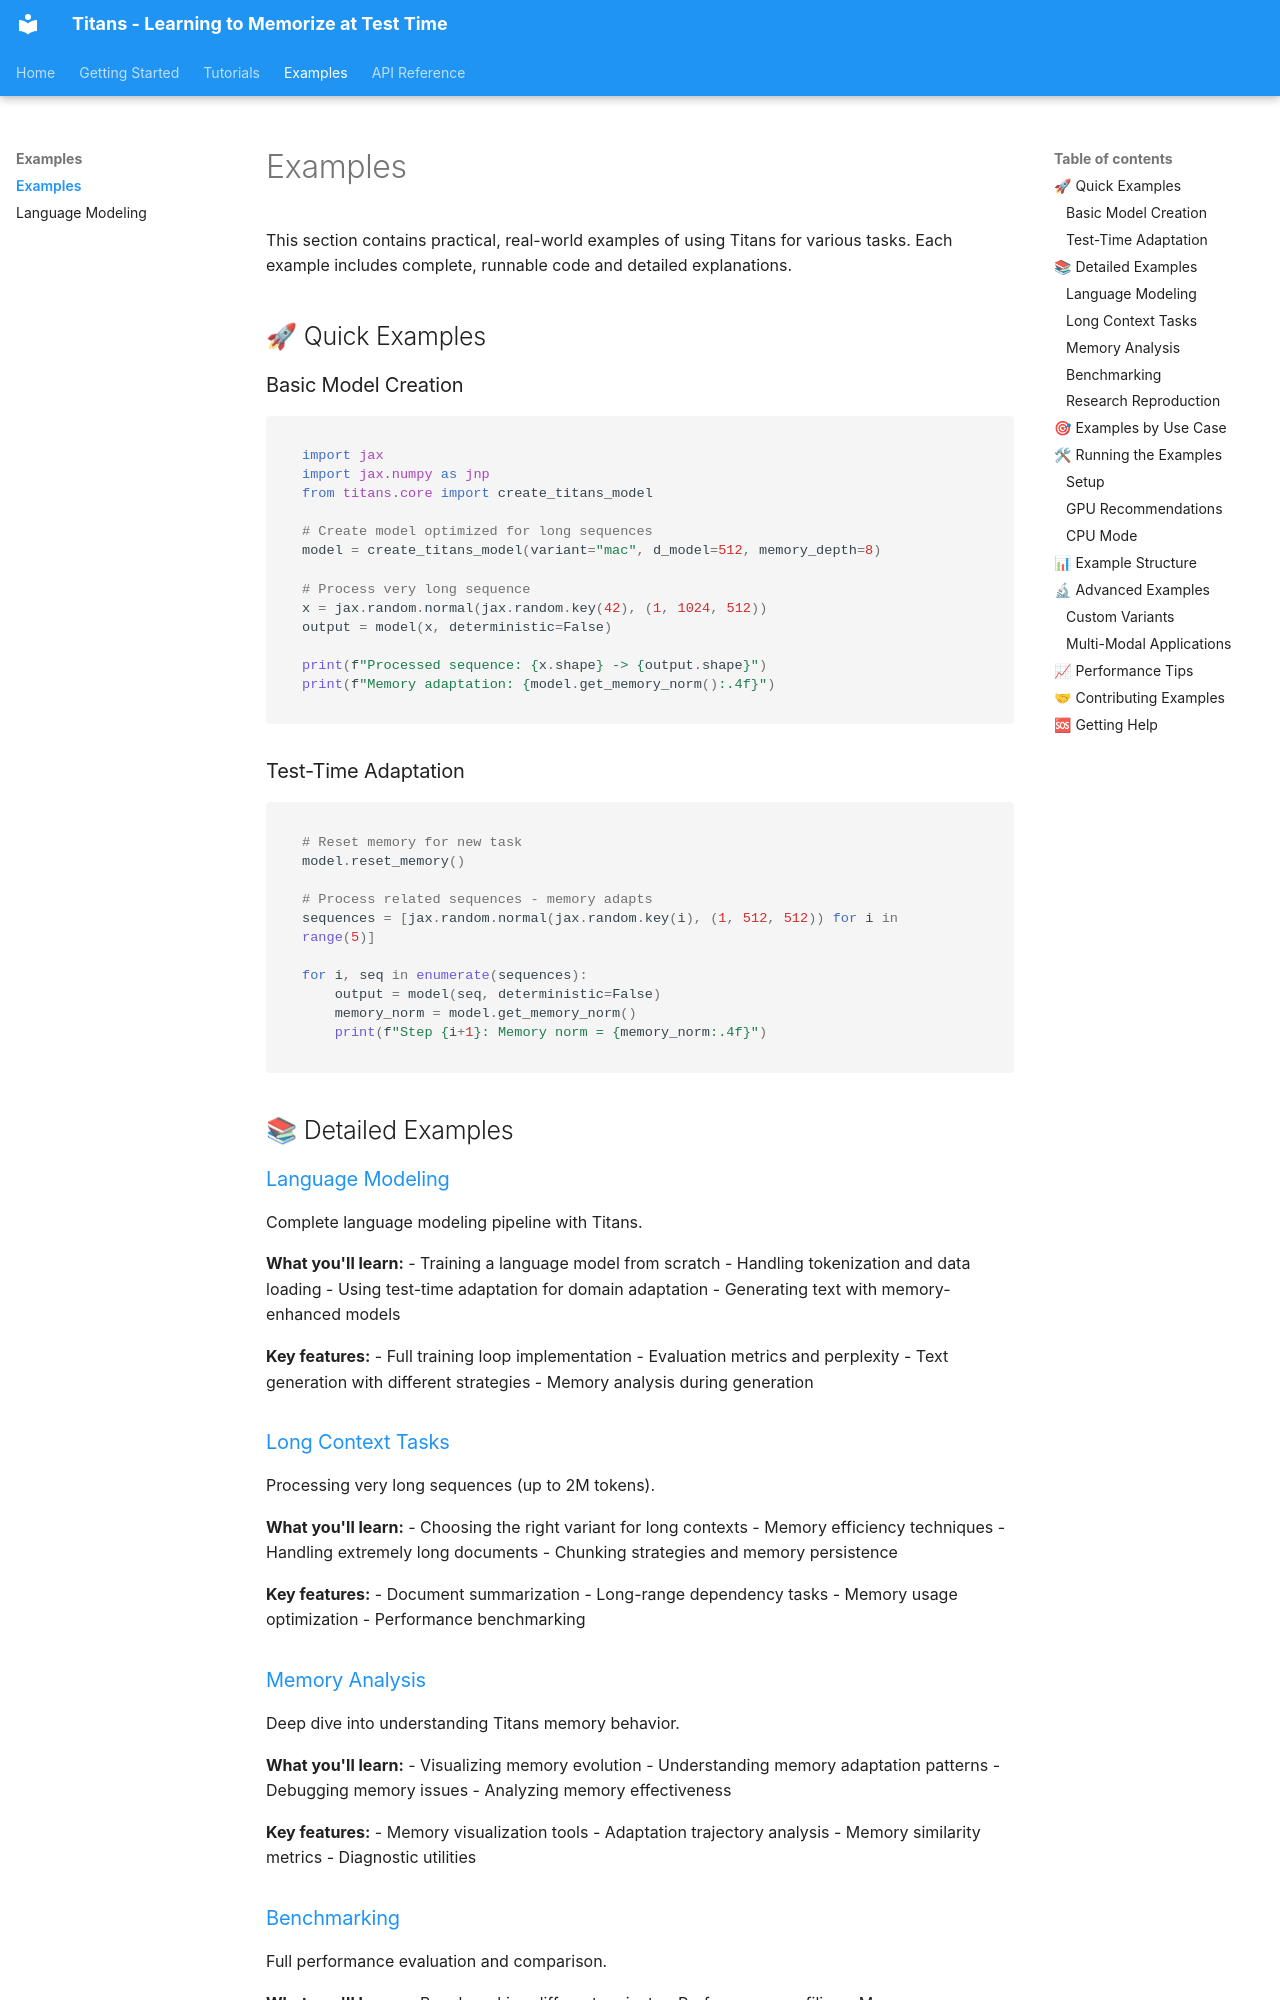

repository: mahdi-shafiei/titans-flax · page: examples/index.html · generator: mkdocs

# Examples

This section contains practical, real-world examples of using Titans for various tasks. Each example includes complete, runnable code and detailed explanations.

## 🚀 Quick Examples

### Basic Model Creation
```python
import jax
import jax.numpy as jnp
from titans.core import create_titans_model

# Create model optimized for long sequences
model = create_titans_model(variant="mac", d_model=512, memory_depth=8)

# Process very long sequence
x = jax.random.normal(jax.random.key(42), (1, 1024, 512))
output = model(x, deterministic=False)

print(f"Processed sequence: {x.shape} -> {output.shape}")
print(f"Memory adaptation: {model.get_memory_norm():.4f}")
```

### Test-Time Adaptation
```python
# Reset memory for new task
model.reset_memory()

# Process related sequences - memory adapts
sequences = [jax.random.normal(jax.random.key(i), (1, 512, 512)) for i in range(5)]

for i, seq in enumerate(sequences):
    output = model(seq, deterministic=False)
    memory_norm = model.get_memory_norm()
    print(f"Step {i+1}: Memory norm = {memory_norm:.4f}")
```

## 📚 Detailed Examples

### [Language Modeling](language-modeling.md)
Complete language modeling pipeline with Titans.

**What you'll learn:**
- Training a language model from scratch
- Handling tokenization and data loading
- Using test-time adaptation for domain adaptation
- Generating text with memory-enhanced models

**Key features:**
- Full training loop implementation
- Evaluation metrics and perplexity
- Text generation with different strategies
- Memory analysis during generation

### [Long Context Tasks](long-context.md)
Processing very long sequences (up to 2M tokens).

**What you'll learn:**
- Choosing the right variant for long contexts
- Memory efficiency techniques
- Handling extremely long documents
- Chunking strategies and memory persistence

**Key features:**
- Document summarization
- Long-range dependency tasks
- Memory usage optimization
- Performance benchmarking
